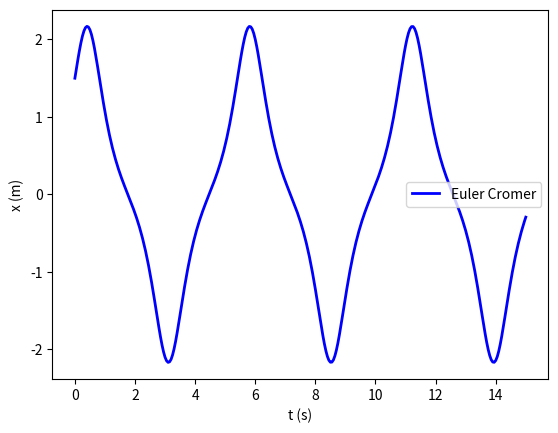

Generate this figure with matplotlib:
# -*- coding: utf-8 -*-
"""
Created on Thu May 18 17:07:29 2023

@author: pedro
"""


#%% Importar libraries e diretorio para figuras

import matplotlib.pyplot as plt
import numpy as np
import sympy as sy
import os

dir_figs = './figures/'
if not os.path.exists(dir_figs): 
    os.mkdir(dir_figs)
    
#%% Maximo e minimo (3 pontos)
  
def getMaxMin(x0,x1,x2,y0,y1,y2):
    # Máximo ou mínimo usando o polinómio de Lagrange
    # Dados (input): (x0,y0), (x1,y1) e (x2,y2)
    # Resultados (output): xm, yMaxMin
    
    xab=x0-x1
    xac=x0-x2
    xbc=x1-x2
    
    a=y0/(xab*xac)
    b=-y1/(xab*xbc)
    c=y2/(xac*xbc)
    
    xmla=(b+c)*x0+(a+c)*x1+(a+b)*x2
    xm=0.5*xmla/(a+b+c)
    
    xta=xm-x0
    xtb=xm-x1
    xtc=xm-x2
    
    yMaxMin=a*xtb*xtc+b*xta*xtc+c*xta*xtb
    
    return xm, yMaxMin       
    

#%% Método de Euler Cromer (Complexo com RA) - Oscilador Harmónico Duplo



t0 = 0
tf = 15
dt = 0.05

xeq = 1.5
Energia_total = 3

m = 1  # kg
k = 1   # Constante elástica

g = 9.8
x0 = xeq
# Alterando a energia total estamos a alterar a velocidade inicial
v0 = np.sqrt(Energia_total * 2 / m)   # v0 = np.sqrt(Energia_total * 2 / m) 


Nt = int(np.ceil((tf - t0) / dt) + 1)

t = np.linspace(t0, tf, Nt)


x = np.zeros((Nt,)) # np.zeros((Nt,2))  faria com 2 colunas
x[0] = x0  

v = np.zeros((Nt,))
v[0] = v0

a = np.zeros((Nt,))


Ec = np.zeros((Nt,)) # Energia cinética
Ec[0] = (1/2) * m * np.sqrt(v0**2)**2

Ep = np.zeros((Nt,))# Energia potencial 
Ep[0] = (1/2) * k * (x0**2 - xeq**2)**2
Em = np.zeros((Nt,)) # Energia mecanica
Em[0] = Ec[0] + Ep[0]


# Método de Euler Cromer
for i in range(Nt - 1):


    a[i]= ( -2*k * (x[i]**2 - xeq**2)*x[i] )/m # Fx = -2*k * (x**2 - xeq**2)*x --> a = -2 * k * (x**2 - xeq**2)*x/m

    
    v[i+1]=v[i]+a[i]*dt
    
    
    x[i+1]=x[i]+v[i+1]*dt
    
    # Energias
    
    Ec[i+1] = (1/2) * m * np.sqrt(v[i+1]**2)**2
    
    Ep[i+1] = (1/2) * k * (x[i+1]**2 - xeq**2)**2
    
    # Deveria ser constante pois só tem forcas conservativas
    Em[i+1] = Ec[i+1] + Ep[i+1]
    


k = 0
EXTREMOS_COUNT = 4
i = np.where(t == 2)[0][0]
x_ext = []
t_ext = []

while True:
    if(x[i] > x[i-1] and x[i] > x[i+1]):
        tmax, xmax = getMaxMin(t[i-1], t[i], t[i+1], x[i-1], x[i], x[i+1])
        
        t_ext.append(tmax)
        x_ext.append(xmax)
        k += 1
       
    if(x[i] < x[i-1] and x[i] < x[i+1]):
        tmin, xmin = getMaxMin(t[i-1], t[i], t[i+1], x[i-1], x[i], x[i+1])   
        
        t_ext.append(tmin)
        x_ext.append(xmin)
        k += 1
    
    
    if k == EXTREMOS_COUNT:
        break
    
    i += 1

  
      
# Amplitude = (Xmax0 - Xmin0) / 2
amplitude = (np.abs(x_ext[0]) + np.abs(x_ext[1])) / 2
print("Amplitude:",amplitude)

# Periodo = (tMax1 - tMax0)
periodo = np.abs(t_ext[2] - t_ext[0])
#print("Periodo:",periodo) 

frequencia = 1 / periodo
print("Frequencia:",frequencia)    
      


# Plotting

plt.plot(t,x, '-b', linewidth=2)
#plt.plot(t,Em, '-b', linewidth=0.5)



plt.xlabel('t (s)')
plt.ylabel('x (m)')

plt.legend(["Euler Cromer","Energia mecanica"])


#%% Gravar em PNG 


plt.savefig(dir_figs+'ex2-b.png') # Save the graph in png

plt.show() 

# Abrir um separador com o grafico
# Tools > Preferences > IPython console > Graphics > Graphics Backend > Backend: Automatic
